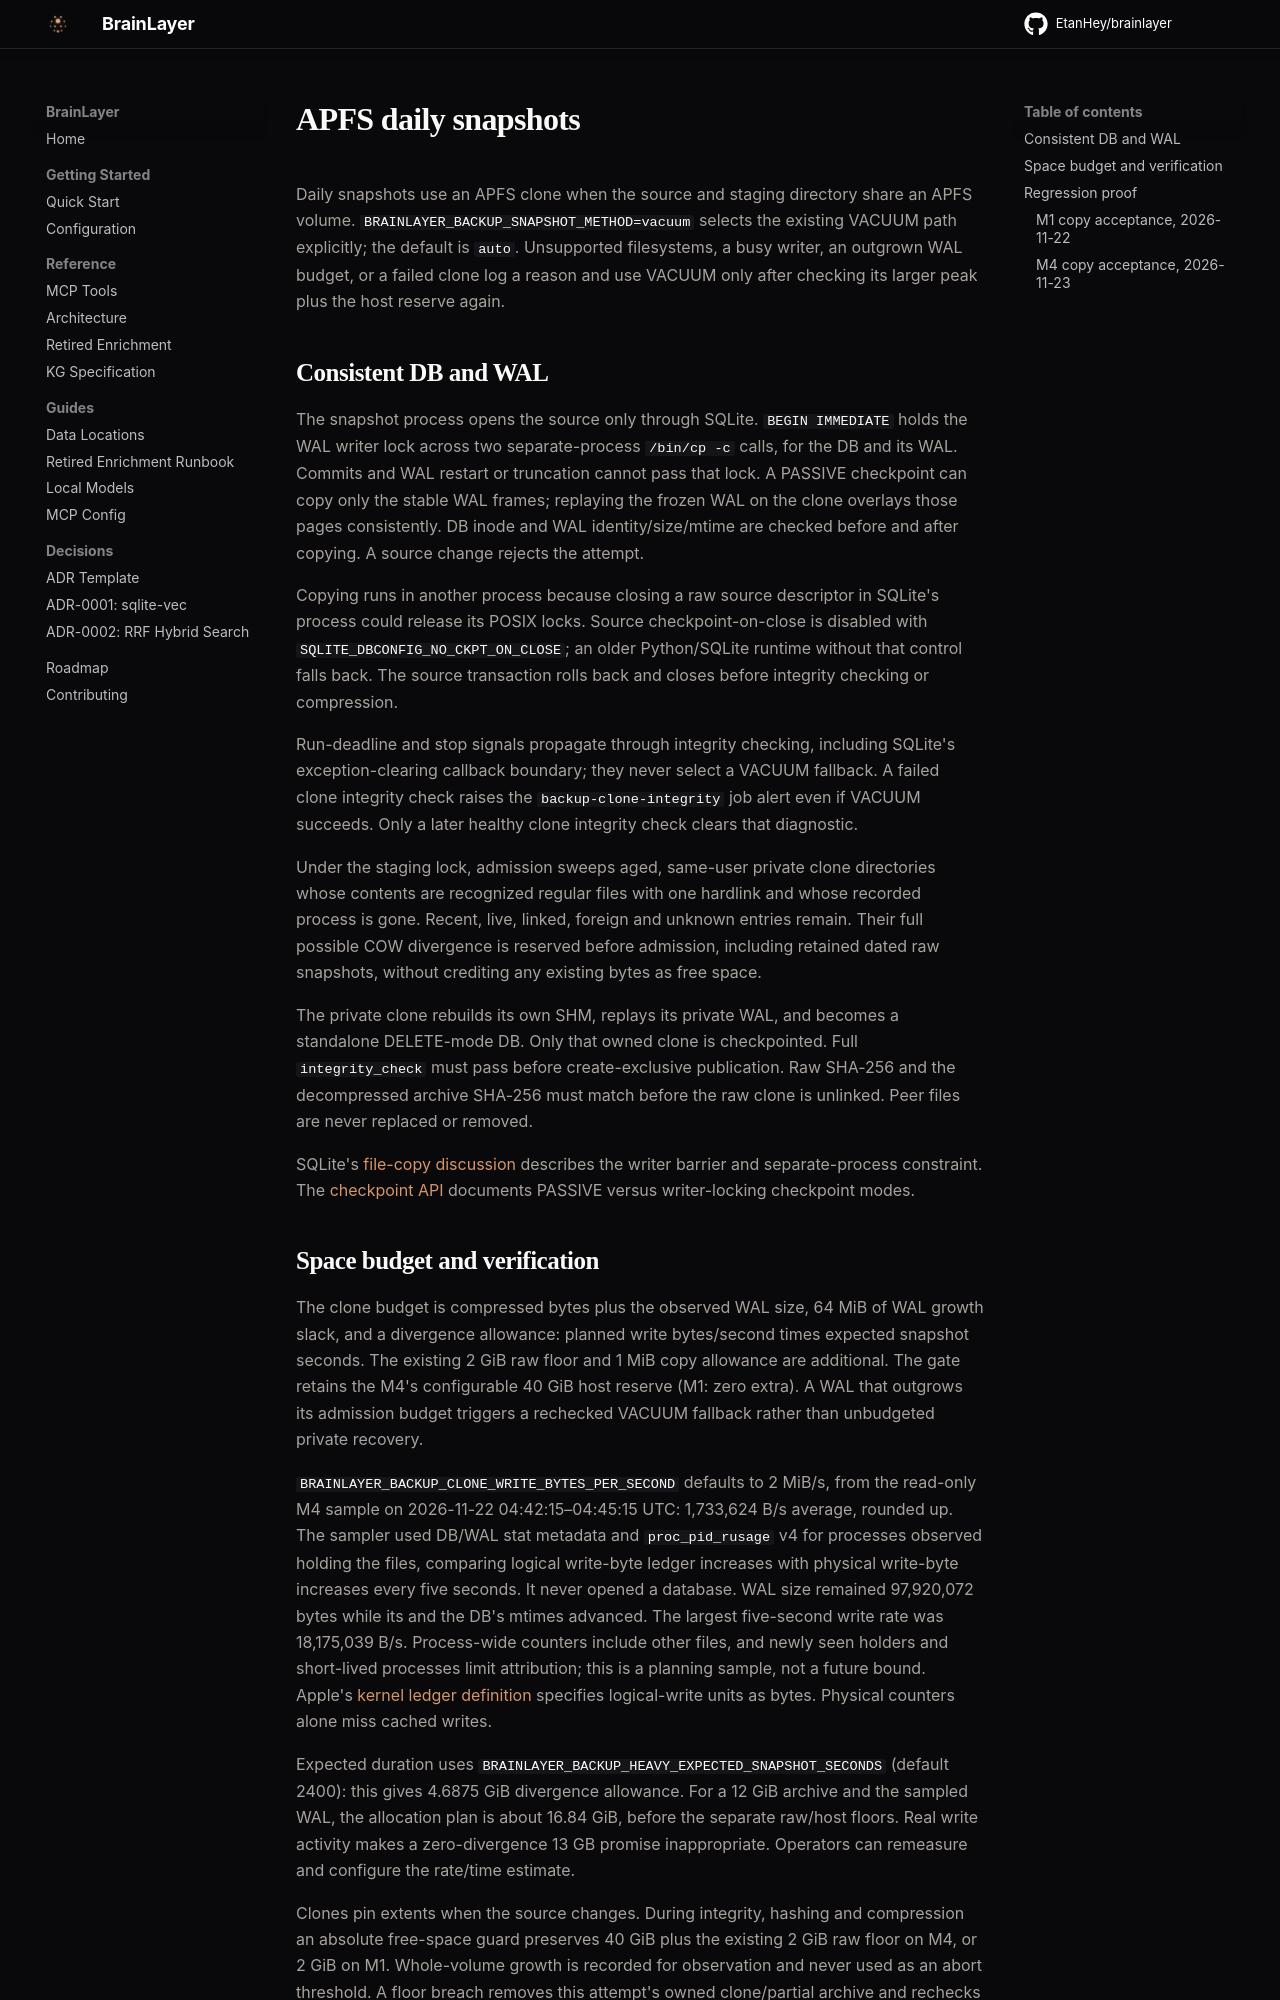

repository: EtanHey/brainlayer · page: backup-apfs-clone/index.html · generator: mkdocs

# APFS daily snapshots

Daily snapshots use an APFS clone when the source and staging directory share an APFS volume.
`BRAINLAYER_BACKUP_SNAPSHOT_METHOD=vacuum` selects the existing VACUUM path explicitly; the default
is `auto`. Unsupported filesystems, a busy writer, an outgrown WAL budget, or a failed clone log a reason
and use VACUUM only after checking its larger peak plus the host reserve again.

## Consistent DB and WAL

The snapshot process opens the source only through SQLite. `BEGIN IMMEDIATE` holds the WAL writer
lock across two separate-process `/bin/cp -c` calls, for the DB and its WAL. Commits and WAL restart
or truncation cannot pass that lock. A PASSIVE checkpoint can copy only the stable WAL frames;
replaying the frozen WAL on the clone overlays those pages consistently. DB inode and WAL
identity/size/mtime are checked before and after copying. A source change rejects the attempt.

Copying runs in another process because closing a raw source descriptor in SQLite's process could
release its POSIX locks. Source checkpoint-on-close is disabled with
`SQLITE_DBCONFIG_NO_CKPT_ON_CLOSE`; an older Python/SQLite runtime without that control falls back.
The source transaction rolls back and closes before integrity checking or compression.

Run-deadline and stop signals propagate through integrity checking, including SQLite's
exception-clearing callback boundary; they never select a VACUUM fallback. A failed clone
integrity check raises the `backup-clone-integrity` job alert even if VACUUM succeeds. Only a
later healthy clone integrity check clears that diagnostic.

Under the staging lock, admission sweeps aged, same-user private clone directories whose
contents are recognized regular files with one hardlink and whose recorded process is gone. Recent,
live, linked, foreign and unknown entries remain. Their full possible COW divergence is
reserved before admission, including retained dated raw snapshots, without crediting any
existing bytes as free space.

The private clone rebuilds its own SHM, replays its private WAL, and becomes a standalone DELETE-mode
DB. Only that owned clone is checkpointed. Full `integrity_check` must pass before create-exclusive
publication. Raw SHA-256 and the decompressed archive SHA-256 must match before the raw clone is
unlinked. Peer files are never replaced or removed.

SQLite's [file-copy discussion](https://sqlite.org/forum/forumpost/905eb5e564) describes the writer
barrier and separate-process constraint. The [checkpoint API](https://www.sqlite.org/c3ref/wal_checkpoint_v2.html)
documents PASSIVE versus writer-locking checkpoint modes.
